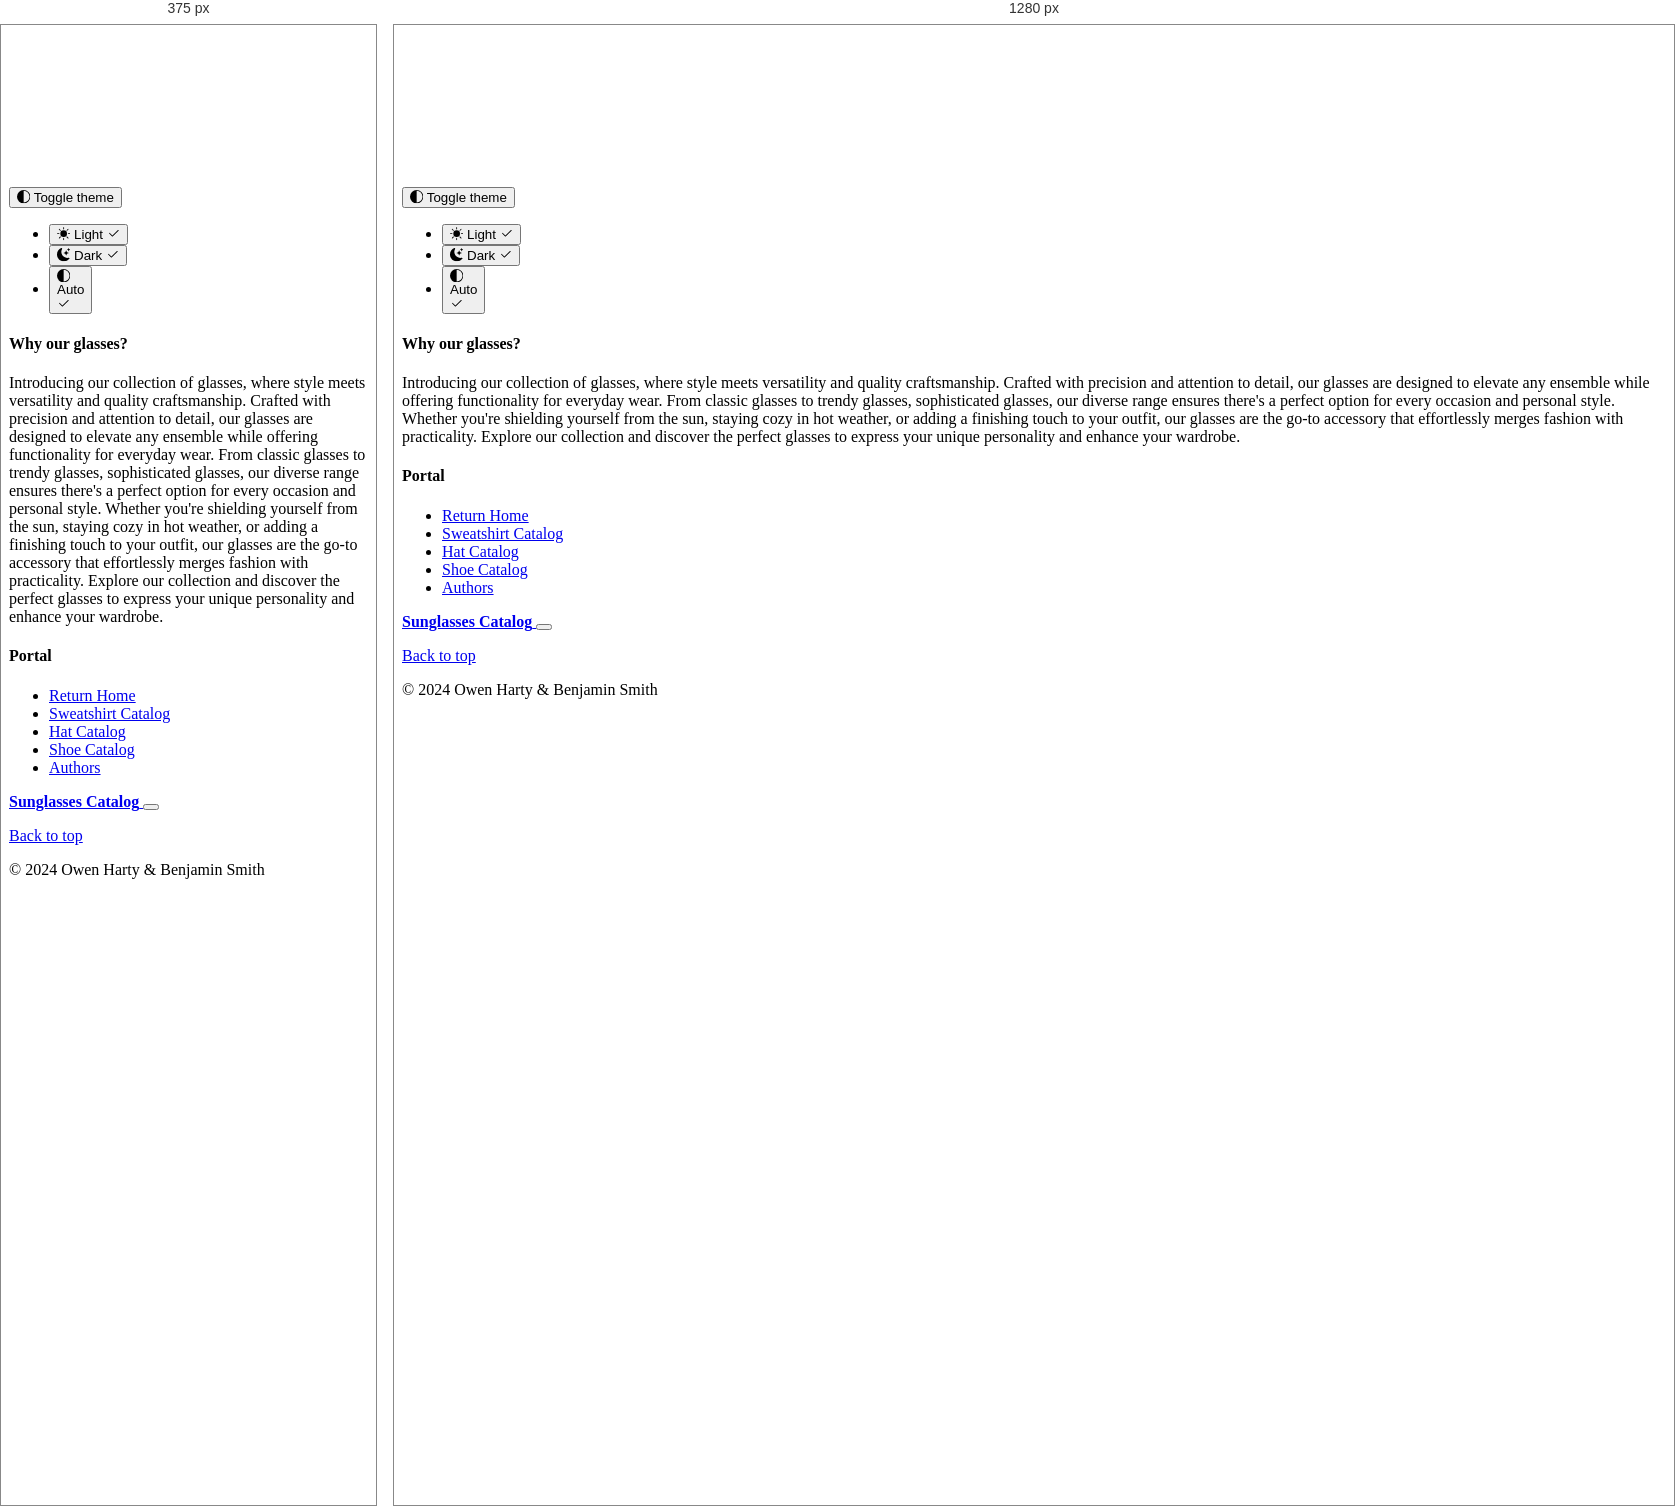
Rendered at 375 px and 1280 px, left to right.

<!-- file: sunglasses-catalog.html -->
<!doctype html>
<html lang="en" data-bs-theme="auto">
  <head><script src="./bootstrap-5.3.2-examples/assets/js/color-modes.js"></script>
    <script src="./index.js"></script>

    <meta charset="utf-8">
    <meta name="viewport" content="width=device-width, initial-scale=1">
    <meta name="description" content="">
    <meta name="author" content="Mark Otto, Jacob Thornton, and Bootstrap contributors">
    <meta name="generator" content="Hugo 0.118.2">
    <title>O & B Sunglasses Catalog</title>

    <link rel="canonical" href="https://getbootstrap.com/docs/5.3/examples/album/">

    

    <link rel="stylesheet" href="https://cdn.jsdelivr.net/npm/@docsearch/css@3">

<link href="./bootstrap-5.3.2-examples/assets/dist/css/bootstrap.min.css" rel="stylesheet">

    <style>
      .bd-placeholder-img {
        font-size: 1.125rem;
        text-anchor: middle;
        -webkit-user-select: none;
        -moz-user-select: none;
        user-select: none;
      }

      @media (min-width: 768px) {
        .bd-placeholder-img-lg {
          font-size: 3.5rem;
        }
      }

      .b-example-divider {
        width: 100%;
        height: 3rem;
        background-color: rgba(0, 0, 0, .1);
        border: solid rgba(0, 0, 0, .15);
        border-width: 1px 0;
        box-shadow: inset 0 .5em 1.5em rgba(0, 0, 0, .1), inset 0 .125em .5em rgba(0, 0, 0, .15);
      }

      .b-example-vr {
        flex-shrink: 0;
        width: 1.5rem;
        height: 100vh;
      }

      .bi {
        vertical-align: -.125em;
        fill: currentColor;
      }

      .nav-scroller {
        position: relative;
        z-index: 2;
        height: 2.75rem;
        overflow-y: hidden;
      }

      .nav-scroller .nav {
        display: flex;
        flex-wrap: nowrap;
        padding-bottom: 1rem;
        margin-top: -1px;
        overflow-x: auto;
        text-align: center;
        white-space: nowrap;
        -webkit-overflow-scrolling: touch;
      }

      .btn-bd-primary {
        --bd-violet-bg: #712cf9;
        --bd-violet-rgb: 112.520718, 44.062154, 249.437846;

        --bs-btn-font-weight: 600;
        --bs-btn-color: var(--bs-white);
        --bs-btn-bg: var(--bd-violet-bg);
        --bs-btn-border-color: var(--bd-violet-bg);
        --bs-btn-hover-color: var(--bs-white);
        --bs-btn-hover-bg: #6528e0;
        --bs-btn-hover-border-color: #6528e0;
        --bs-btn-focus-shadow-rgb: var(--bd-violet-rgb);
        --bs-btn-active-color: var(--bs-btn-hover-color);
        --bs-btn-active-bg: #5a23c8;
        --bs-btn-active-border-color: #5a23c8;
      }

      .bd-mode-toggle {
        z-index: 1500;
      }

      .bd-mode-toggle .dropdown-menu .active .bi {
        display: block !important;
      }
    </style>

    
  </head>
  <body>
    <svg xmlns="http://www.w3.org/2000/svg" class="d-none">
      <symbol id="check2" viewBox="0 0 16 16">
        <path d="M13.854 3.646a.5.5 0 0 1 0 .708l-7 7a.5.5 0 0 1-.708 0l-3.5-3.5a.5.5 0 1 1 .708-.708L6.5 10.293l6.646-6.647a.5.5 0 0 1 .708 0z"/>
      </symbol>
      <symbol id="circle-half" viewBox="0 0 16 16">
        <path d="M8 15A7 7 0 1 0 8 1v14zm0 1A8 8 0 1 1 8 0a8 8 0 0 1 0 16z"/>
      </symbol>
      <symbol id="moon-stars-fill" viewBox="0 0 16 16">
        <path d="M6 .278a.768.768 0 0 1 .08.858 7.208 7.208 0 0 0-.878 3.46c0 4.021 3.278 7.277 7.318 7.277.527 0 1.04-.055 1.533-.16a.787.787 0 0 1 .81.316.733.733 0 0 1-.031.893A8.349 8.349 0 0 1 8.344 16C3.734 16 0 12.286 0 7.71 0 4.266 2.114 1.312 5.124.06A.752.752 0 0 1 6 .278z"/>
        <path d="M10.794 3.148a.217.217 0 0 1 .412 0l.387 1.162c.173.518.579.924 1.097 1.097l1.162.387a.217.217 0 0 1 0 .412l-1.162.387a1.734 1.734 0 0 0-1.097 1.097l-.387 1.162a.217.217 0 0 1-.412 0l-.387-1.162A1.734 1.734 0 0 0 9.31 6.593l-1.162-.387a.217.217 0 0 1 0-.412l1.162-.387a1.734 1.734 0 0 0 1.097-1.097l.387-1.162zM13.863.099a.145.145 0 0 1 .274 0l.258.774c.115.346.386.617.732.732l.774.258a.145.145 0 0 1 0 .274l-.774.258a1.156 1.156 0 0 0-.732.732l-.258.774a.145.145 0 0 1-.274 0l-.258-.774a1.156 1.156 0 0 0-.732-.732l-.774-.258a.145.145 0 0 1 0-.274l.774-.258c.346-.115.617-.386.732-.732L13.863.1z"/>
      </symbol>
      <symbol id="sun-fill" viewBox="0 0 16 16">
        <path d="M8 12a4 4 0 1 0 0-8 4 4 0 0 0 0 8zM8 0a.5.5 0 0 1 .5.5v2a.5.5 0 0 1-1 0v-2A.5.5 0 0 1 8 0zm0 13a.5.5 0 0 1 .5.5v2a.5.5 0 0 1-1 0v-2A.5.5 0 0 1 8 13zm8-5a.5.5 0 0 1-.5.5h-2a.5.5 0 0 1 0-1h2a.5.5 0 0 1 .5.5zM3 8a.5.5 0 0 1-.5.5h-2a.5.5 0 0 1 0-1h2A.5.5 0 0 1 3 8zm10.657-5.657a.5.5 0 0 1 0 .707l-1.414 1.415a.5.5 0 1 1-.707-.708l1.414-1.414a.5.5 0 0 1 .707 0zm-9.193 9.193a.5.5 0 0 1 0 .707L3.05 13.657a.5.5 0 0 1-.707-.707l1.414-1.414a.5.5 0 0 1 .707 0zm9.193 2.121a.5.5 0 0 1-.707 0l-1.414-1.414a.5.5 0 0 1 .707-.707l1.414 1.414a.5.5 0 0 1 0 .707zM4.464 4.465a.5.5 0 0 1-.707 0L2.343 3.05a.5.5 0 1 1 .707-.707l1.414 1.414a.5.5 0 0 1 0 .708z"/>
      </symbol>
    </svg>

    <div class="dropdown position-fixed bottom-0 end-0 mb-3 me-3 bd-mode-toggle">
      <button class="btn btn-bd-primary py-2 dropdown-toggle d-flex align-items-center"
              id="bd-theme"
              type="button"
              aria-expanded="false"
              data-bs-toggle="dropdown"
              aria-label="Toggle theme (auto)">
        <svg class="bi my-1 theme-icon-active" width="1em" height="1em"><use href="#circle-half"></use></svg>
        <span class="visually-hidden" id="bd-theme-text">Toggle theme</span>
      </button>
      <ul class="dropdown-menu dropdown-menu-end shadow" aria-labelledby="bd-theme-text">
        <li>
          <button type="button" class="dropdown-item d-flex align-items-center" data-bs-theme-value="light" aria-pressed="false">
            <svg class="bi me-2 opacity-50 theme-icon" width="1em" height="1em"><use href="#sun-fill"></use></svg>
            Light
            <svg class="bi ms-auto d-none" width="1em" height="1em"><use href="#check2"></use></svg>
          </button>
        </li>
        <li>
          <button type="button" class="dropdown-item d-flex align-items-center" data-bs-theme-value="dark" aria-pressed="false">
            <svg class="bi me-2 opacity-50 theme-icon" width="1em" height="1em"><use href="#moon-stars-fill"></use></svg>
            Dark
            <svg class="bi ms-auto d-none" width="1em" height="1em"><use href="#check2"></use></svg>
          </button>
        </li>
        <li>
          <button type="button" class="dropdown-item d-flex align-items-center active" data-bs-theme-value="auto" aria-pressed="true">
            <svg class="bi me-2 opacity-50 theme-icon" width="1em" height="1em"><use href="#circle-half"></use></svg>
            Auto
            <svg class="bi ms-auto d-none" width="1em" height="1em"><use href="#check2"></use></svg>
          </button>
        </li>
      </ul>
    </div>

    
<header data-bs-theme="dark">
  <div class="collapse text-bg-dark" id="navbarHeader">
    <div class="container">
      <div class="row">
        <div class="col-sm-8 col-md-7 py-4">
          <h4>Why our glasses?</h4>
          <p class="text-body-secondary">Introducing our collection of glasses, where style meets versatility and quality craftsmanship. Crafted with precision and attention to detail, our glasses are designed to elevate any ensemble while offering functionality for everyday wear. From classic glasses to trendy glasses, sophisticated glasses, our diverse range ensures there's a perfect option for every occasion and personal style. Whether you're shielding yourself from the sun, staying cozy in hot weather, or adding a finishing touch to your outfit, our glasses are the go-to accessory that effortlessly merges fashion with practicality. Explore our collection and discover the perfect glasses to express your unique personality and enhance your wardrobe.</p>
        </div>
        <div class="col-sm-4 offset-md-1 py-4">
          <h4>Portal</h4>
          <ul class="list-unstyled">
            <li><a href="./index.html" class="text-white">Return Home</a></li>
            <li><a href="./sweatshirt-catalog.html" class="text-white">Sweatshirt Catalog</a></li>
            <li><a href="./hat-catalog.html" class="text-white">Hat Catalog</a></li>
            <li><a href="./shoe-catalog.html" class="text-white">Shoe Catalog</a></li>
            <li><a href="./authors.html" class="text-white">Authors</a></li>
          </ul>
        </div>
      </div>
    </div>
  </div>
  <div class="navbar navbar-dark bg-dark shadow-sm">
    <div class="container">
      <a href="#" class="navbar-brand d-flex align-items-center">
        <!-- <svg xmlns="http://www.w3.org/2000/svg" width="20" height="20" fill="none" stroke="currentColor" stroke-linecap="round" stroke-linejoin="round" stroke-width="2" aria-hidden="true" class="me-2" viewBox="0 0 24 24"><path d="M23 19a2 2 0 0 1-2 2H3a2 2 0 0 1-2-2V8a2 2 0 0 1 2-2h4l2-3h6l2 3h4a2 2 0 0 1 2 2z"/><circle cx="12" cy="13" r="4"/></svg> -->
        <strong>Sunglasses Catalog</strong>
      </a>
      <button class="navbar-toggler" type="button" data-bs-toggle="collapse" data-bs-target="#navbarHeader" aria-controls="navbarHeader" aria-expanded="false" aria-label="Toggle navigation">
        <span class="navbar-toggler-icon"></span>
      </button>
    </div>
  </div>
</header>

<main>

  <!-- <section class="py-5 text-center container">
    <div class="row py-lg-5">
      <div class="col-lg-6 col-md-8 mx-auto">
        <h1 class="fw-light">Album example</h1>
        <p class="lead text-body-secondary">Something short and leading about the collection below—its contents, the creator, etc. Make it short and sweet, but not too short so folks don’t simply skip over it entirely.</p>
        <p>
          <a href="#" class="btn btn-primary my-2">Main call to action</a>
          <a href="#" class="btn btn-secondary my-2">Secondary action</a>
        </p>
      </div>
    </div>
  </section> -->

  <div class="album py-5 bg-body-tertiary">
    <div class="container">

      <div class="row row-cols-1 row-cols-sm-2 row-cols-md-3 g-3">
        <div class="col" id="sunglasses28">
          <!-- <div > -->
            <!-- <svg class="bd-placeholder-img card-img-top" width="100%" height="225" xmlns="http://www.w3.org/2000/svg" role="img" aria-label="Placeholder: Thumbnail" preserveAspectRatio="xMidYMid slice" focusable="false"><title>Placeholder</title><rect width="100%" height="100%" fill="#55595c"/><text x="50%" y="50%" fill="#eceeef" dy=".3em">Thumbnail</text></svg> -->
            <!-- <img src="./images/black_cap.jpg" alt="black cap">
            <div class="card-body">
              <p class="card-text">Introducing our classic Black Ball Cap, the timeless accessory that effortlessly merges style with versatility. Crafted with premium materials, this cap features a sleek black design suitable for any occasion, whether it's a casual outing or a sporty adventure. Its adjustable strap ensures a comfortable fit for all head sizes, while the durable construction promises long-lasting wear. Perfect for shielding your eyes from the sun or adding a touch of urban flair to your ensemble, our Black Ball Cap is a must-have staple for every wardrobe, embodying simplicity, functionality, and enduring style.</p>
              <div class="d-flex justify-content-between align-items-center">
                <div class="btn-group">
                  <button type="button" class="btn btn-sm btn-outline-secondary">Add to cart:  <strong> $9.99</strong></button>                  
                </div>
              </div>
            </div> -->
          <!-- </div> -->
        </div>
        <div class="col" id="sunglasses29">
          <!-- <div > -->
            <!-- <svg class="bd-placeholder-img card-img-top" width="100%" height="225" xmlns="http://www.w3.org/2000/svg" role="img" aria-label="Placeholder: Thumbnail" preserveAspectRatio="xMidYMid slice" focusable="false"><title>Placeholder</title><rect width="100%" height="100%" fill="#55595c"/><text x="50%" y="50%" fill="#eceeef" dy=".3em">Thumbnail</text></svg> -->
            <!-- <img src="./images/cowboy_hat.jpg" alt="cowboy hat">
            <div class="card-body">
              <p class="card-text">Say howdy to our iconic Cowboy Hat, a symbol of rugged individuality and Western charm. Crafted with precision and attention to detail, this hat exudes authenticity with its wide brim, high crown, and distinctive shape. Made from premium materials, it offers durability and comfort, ensuring it stands up to the rigors of the frontier or adds flair to modern-day adventures. Whether you're wrangling cattle, two-stepping at a honky-tonk, or simply embracing your inner cowboy spirit, our Cowboy Hat is the perfect blend of tradition and style, ready to accompany you on every journey under the open sky.</p>
              <div class="d-flex justify-content-between align-items-center">
                <div class="btn-group">
                  <button type="button" class="btn btn-sm btn-outline-secondary">Add to cart:  <strong> $49.99</strong></button>                  
                </div>
              </div>
            </div> -->
          <!-- </div> -->
        </div>
        <div class="col" id="sunglasses30">
          <!-- <div > -->
            <!-- <svg class="bd-placeholder-img card-img-top" width="100%" height="225" xmlns="http://www.w3.org/2000/svg" role="img" aria-label="Placeholder: Thumbnail" preserveAspectRatio="xMidYMid slice" focusable="false"><title>Placeholder</title><rect width="100%" height="100%" fill="#55595c"/><text x="50%" y="50%" fill="#eceeef" dy=".3em">Thumbnail</text></svg> -->
            <!-- <img src="./images/yellow_beanie.jpg" alt="yellow beanie">
            <div class="card-body">
              <p class="card-text">This vibrant Yellow Beanie is a cozy and stylish addition to your cold-weather wardrobe. Crafted with soft and breathable materials, this beanie offers warmth without sacrificing comfort. Its cheerful yellow hue adds a pop of color to any outfit, brightening even the gloomiest of days. Perfect for casual outings, outdoor activities, or simply lounging by the fireplace, our Yellow Beanie is the perfect blend of fashion and function, keeping you snug and stylish all season long.</p>
              <div class="d-flex justify-content-between align-items-center">
                <div class="btn-group">
                  <button type="button" class="btn btn-sm btn-outline-secondary">Add to cart:  <strong> $19.99</strong></button>                  
                </div>
              </div>
            </div> -->
          <!-- </div> -->
        </div>
        <div class="col" id="sunglasses31">
          <!-- <div > -->
            <!-- <svg class="bd-placeholder-img card-img-top" width="100%" height="225" xmlns="http://www.w3.org/2000/svg" role="img" aria-label="Placeholder: Thumbnail" preserveAspectRatio="xMidYMid slice" focusable="false"><title>Placeholder</title><rect width="100%" height="100%" fill="#55595c"/><text x="50%" y="50%" fill="#eceeef" dy=".3em">Thumbnail</text></svg> -->
            <!-- <img src="./images/black_fedora.jpg" alt="black fedora">
            <div class="card-body">
              <p class="card-text">Our sophisticated Black Fedora, the epitome of timeless style and debonair charm. Meticulously crafted with high-quality materials, this fedora boasts a sleek black design that exudes understated elegance. With its classic pinched crown and stylish brim, it adds a touch of refinement to any ensemble, whether you're attending a formal event or strolling through the city streets. The adjustable inner band ensures a comfortable and secure fit for all-day wear. Elevate your look with our Black Fedora, the essential accessory for those who appreciate the allure of classic fashion.</p>
              <div class="d-flex justify-content-between align-items-center">
                <div class="btn-group">
                  <button type="button" class="btn btn-sm btn-outline-secondary">Add to cart:  <strong> $59.99</strong></button>                  
                </div>
              </div>
            </div> -->
          <!-- </div> -->
        </div>
        <div class="col" id="sunglasses32">
          <!-- <div > -->
            <!-- <svg class="bd-placeholder-img card-img-top" width="100%" height="225" xmlns="http://www.w3.org/2000/svg" role="img" aria-label="Placeholder: Thumbnail" preserveAspectRatio="xMidYMid slice" focusable="false"><title>Placeholder</title><rect width="100%" height="100%" fill="#55595c"/><text x="50%" y="50%" fill="#eceeef" dy=".3em">Thumbnail</text></svg> -->
            <!-- <img src="./images/ivy_cap.jpg" alt="ivy cap">
            <div class="card-body">
              <p class="card-text">The Ivy Cap, a fusion of vintage charm and modern sophistication. Crafted with attention to detail and premium materials, this cap features a timeless ivy design that adds a touch of classic flair to any outfit. With its low-profile silhouette and structured brim, it offers both style and functionality, perfect for casual outings or more formal occasions. The comfortable inner lining ensures a snug fit, while the breathable fabric keeps you cool and comfortable all day long. Elevate your look with our Ivy Cap, the perfect accessory for those who appreciate refined yet effortless style.</p>
              <div class="d-flex justify-content-between align-items-center">
                <div class="btn-group">
                  <button type="button" class="btn btn-sm btn-outline-secondary">Add to cart:  <strong> $34.99</strong></button>                  
                </div>
              </div>
            </div> -->
          <!-- </div> -->
        </div>
        <div class="col" id="sunglasses33">
          <!-- <div > -->
            <!-- <svg class="bd-placeholder-img card-img-top" width="100%" height="225" xmlns="http://www.w3.org/2000/svg" role="img" aria-label="Placeholder: Thumbnail" preserveAspectRatio="xMidYMid slice" focusable="false"><title>Placeholder</title><rect width="100%" height="100%" fill="#55595c"/><text x="50%" y="50%" fill="#eceeef" dy=".3em">Thumbnail</text></svg> -->
            <!-- <img src="./images/puff_ball.jpg" alt="puff ball beanie">
            <div class="card-body">
              <p class="card-text">Introducing our Puff Ball Beanie, a playful and cozy accessory to brighten up chilly days. Crafted with soft and plush materials, this beanie features a charming puff ball atop a snug, ribbed knit design. Its vibrant colors and whimsical aesthetic add a touch of fun to any winter ensemble, whether you're hitting the slopes or simply enjoying a stroll in the snow. The stretchy fabric ensures a comfortable and secure fit for all head sizes, while providing warmth and insulation against the cold. Stay stylish and snug with our Puff Ball Beanie, the perfect blend of comfort and whimsy for embracing the winter season with flair.</p>
              <div class="d-flex justify-content-between align-items-center">
                <div class="btn-group">
                  <button type="button" class="btn btn-sm btn-outline-secondary">Add to cart:  <strong> $29.99</strong></button>                  
                </div>
              </div>
            </div> -->
          <!-- </div> -->
        </div>
        <div class="col" id="sunglasses34">
          <!-- <div > -->
            <!-- <svg class="bd-placeholder-img card-img-top" width="100%" height="225" xmlns="http://www.w3.org/2000/svg" role="img" aria-label="Placeholder: Thumbnail" preserveAspectRatio="xMidYMid slice" focusable="false"><title>Placeholder</title><rect width="100%" height="100%" fill="#55595c"/><text x="50%" y="50%" fill="#eceeef" dy=".3em">Thumbnail</text></svg> -->
            <!-- <img src="./images/straw_hat.jpg" alt="straw hat">
            <div class="card-body">
              <p class="card-text">Our brand new Straw Hat is a quintessential accessory for sunny days and laid-back vibes. Crafted from natural straw fibers, this hat offers breathability and lightweight comfort, making it ideal for outdoor adventures or leisurely strolls along the beach. Its wide brim provides ample shade, protecting you from the sun's rays while adding a touch of classic style to your look. Whether you're lounging by the pool, attending a garden party, or exploring a new destination, our Straw Hat is the perfect blend of practicality and charm, ensuring you stay cool and chic wherever your summer adventures take you.</p>
              <div class="d-flex justify-content-between align-items-center">
                <div class="btn-group">
                  <button type="button" class="btn btn-sm btn-outline-secondary">Add to cart:  <strong> $44.99</strong></button>                  
                </div>
              </div>
            </div> -->
          <!-- </div> -->
        </div>
        <div class="col" id="sunglasses35">
          <!-- <div > -->
            <!-- <svg class="bd-placeholder-img card-img-top" width="100%" height="225" xmlns="http://www.w3.org/2000/svg" role="img" aria-label="Placeholder: Thumbnail" preserveAspectRatio="xMidYMid slice" focusable="false"><title>Placeholder</title><rect width="100%" height="100%" fill="#55595c"/><text x="50%" y="50%" fill="#eceeef" dy=".3em">Thumbnail</text></svg> -->
            <!-- <img src="./images/quicksilver_cap.jpg" alt="quicksilver cap">
            <div class="card-body">
              <p class="card-text">The Quiksilver Cap is the ultimate blend of surf-inspired style and functional design. Crafted with premium materials and meticulous attention to detail, this cap embodies the laid-back spirit of the beach lifestyle. Featuring the iconic Quiksilver logo, it's a symbol of authenticity and adventure. The adjustable strap ensures a personalized fit, while the breathable fabric keeps you cool and comfortable all day long, whether you're catching waves or exploring the boardwalk. From sunrise surf sessions to sunset bonfires, our Quiksilver Cap is the perfect companion for every coastal excursion, embodying the essence of surf culture with every wear.</p>
              <div class="d-flex justify-content-between align-items-center">
                <div class="btn-group">
                  <button type="button" class="btn btn-sm btn-outline-secondary">Add to cart:  <strong> $14.99</strong></button>
                </div>
              </div>
            </div> -->
          <!-- </div> -->
        </div>
        <div class="col" id="sunglasses36">
          <!-- <div > -->
            <!-- <svg class="bd-placeholder-img card-img-top" width="100%" height="225" xmlns="http://www.w3.org/2000/svg" role="img" aria-label="Placeholder: Thumbnail" preserveAspectRatio="xMidYMid slice" focusable="false"><title>Placeholder</title><rect width="100%" height="100%" fill="#55595c"/><text x="50%" y="50%" fill="#eceeef" dy=".3em">Thumbnail</text></svg> -->
            <!-- <img src="./images/sunhat.jpg" alt="sun hat">
            <div class="card-body">
              <p class="card-text">Our Sun Hat, the ultimate companion for sun-soaked adventures. Crafted with high-quality, breathable materials, this hat offers superior sun protection while keeping you cool and comfortable. With its wide brim and UPF-rated fabric, it shields your face, neck, and shoulders from harmful UV rays, making it perfect for beach days, picnics, hikes, and outdoor festivals. The adjustable chin strap ensures a secure fit even in breezy conditions, while the versatile design complements any outfit, from swimsuits to sundresses. Whether you're lounging by the pool or exploring new trails, our Sun Hat is your stylish and practical solution for staying safe and chic under the sun.</p>
              <div class="d-flex justify-content-between align-items-center">
                <div class="btn-group">
                  <button type="button" class="btn btn-sm btn-outline-secondary">Add to cart:  <strong> $24.99</strong></button>
                </div>
              </div>
            </div> -->
          <!-- </div> -->
        </div>
      </div>
    </div>
  </div>

</main>

<footer class="text-body-secondary py-5">
  <div class="container">
    <p class="float-end mb-1">
      <a href="#">Back to top</a>
    </p>
    <!-- <p class="mb-1">Album example is &copy; Bootstrap, but please download and customize it for yourself!</p> -->
    <!-- <p class="mb-0">&copy; 2024 Owen Harty and Benjamin Smith</p> -->
    <p class="mb-1">&copy; 2024 Owen Harty & Benjamin Smith</p>
  </div>
</footer>
<script src="./bootstrap-5.3.2-examples/assets/dist/js/bootstrap.bundle.min.js"></script>

    </body>
</html>
